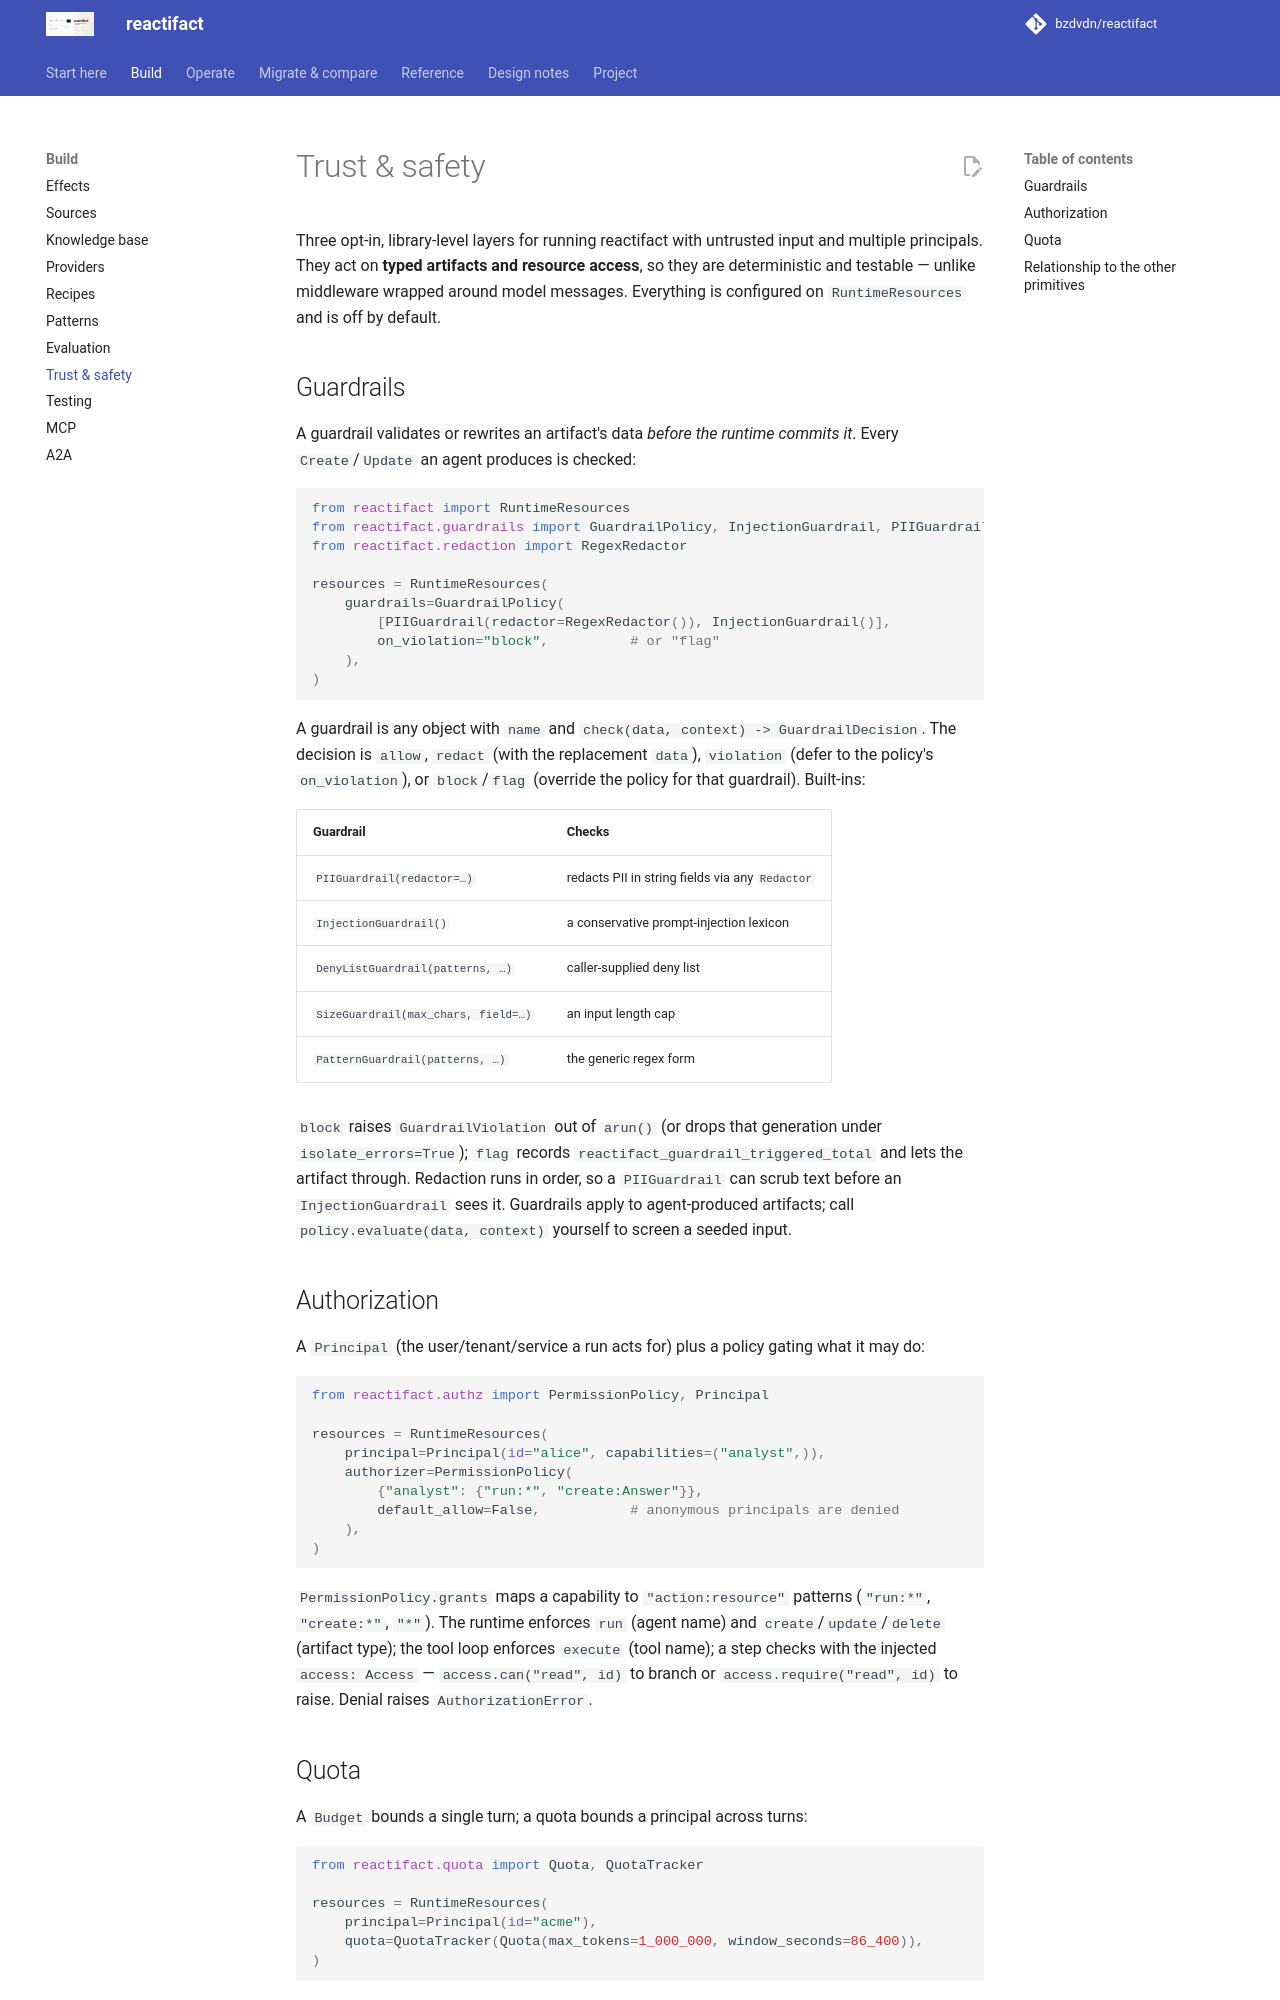

repository: bzdvdn/reactifact · page: en/safety/index.html · generator: mkdocs

# Trust & safety

Three opt-in, library-level layers for running reactifact with untrusted input
and multiple principals. They act on **typed artifacts and resource access**, so
they are deterministic and testable — unlike middleware wrapped around model
messages. Everything is configured on `RuntimeResources` and is off by default.

## Guardrails

A guardrail validates or rewrites an artifact's data *before the runtime commits
it*. Every `Create`/`Update` an agent produces is checked:

```python
from reactifact import RuntimeResources
from reactifact.guardrails import GuardrailPolicy, InjectionGuardrail, PIIGuardrail
from reactifact.redaction import RegexRedactor

resources = RuntimeResources(
    guardrails=GuardrailPolicy(
        [PIIGuardrail(redactor=RegexRedactor()), InjectionGuardrail()],
        on_violation="block",          # or "flag"
    ),
)
```

A guardrail is any object with `name` and `check(data, context) ->
GuardrailDecision`. The decision is `allow`, `redact` (with the replacement
`data`), `violation` (defer to the policy's `on_violation`), or `block`/`flag`
(override the policy for that guardrail). Built-ins:

| Guardrail | Checks |
| --- | --- |
| `PIIGuardrail(redactor=…)` | redacts PII in string fields via any `Redactor` |
| `InjectionGuardrail()` | a conservative prompt-injection lexicon |
| `DenyListGuardrail(patterns, …)` | caller-supplied deny list |
| `SizeGuardrail(max_chars, field=…)` | an input length cap |
| `PatternGuardrail(patterns, …)` | the generic regex form |

`block` raises `GuardrailViolation` out of `arun()` (or drops that generation
under `isolate_errors=True`); `flag` records
`reactifact_guardrail_triggered_total` and lets the artifact through. Redaction
runs in order, so a `PIIGuardrail` can scrub text before an `InjectionGuardrail`
sees it. Guardrails apply to agent-produced artifacts; call
`policy.evaluate(data, context)` yourself to screen a seeded input.

## Authorization

A `Principal` (the user/tenant/service a run acts for) plus a policy gating what
it may do:

```python
from reactifact.authz import PermissionPolicy, Principal

resources = RuntimeResources(
    principal=Principal(id="alice", capabilities=("analyst",)),
    authorizer=PermissionPolicy(
        {"analyst": {"run:*", "create:Answer"}},
        default_allow=False,           # anonymous principals are denied
    ),
)
```

`PermissionPolicy.grants` maps a capability to `"action:resource"` patterns
(`"run:*"`, `"create:*"`, `"*"`). The runtime enforces `run` (agent name) and
`create`/`update`/`delete` (artifact type); the tool loop enforces `execute`
(tool name); a step checks with the injected `access: Access` —
`access.can("read", id)` to branch or `access.require("read", id)` to raise.
Denial raises `AuthorizationError`.
